Labelled photos from "datasets", an image-classification folder in chinmoy12c/spsVision. The possible labels are: paper, scissor, stone.

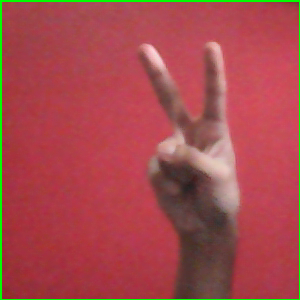
Label: scissor

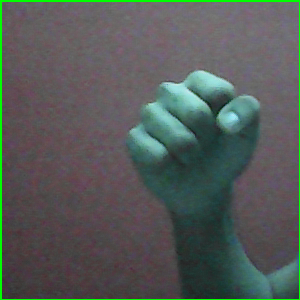
Label: stone

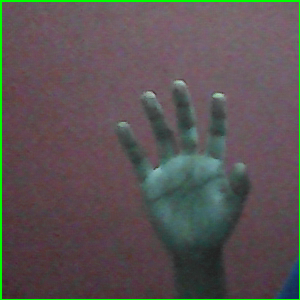
Label: paper

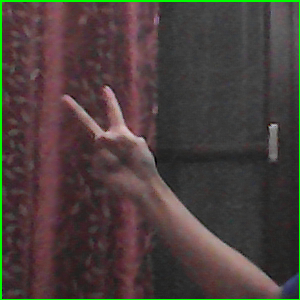
Label: scissor

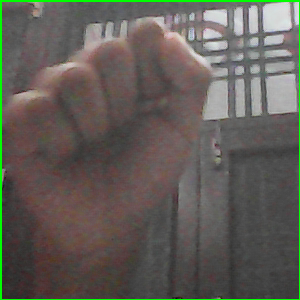
Label: stone

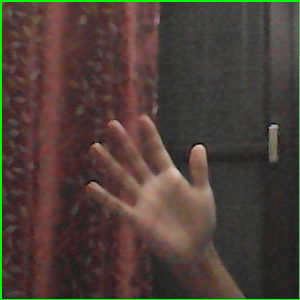
Label: paper
